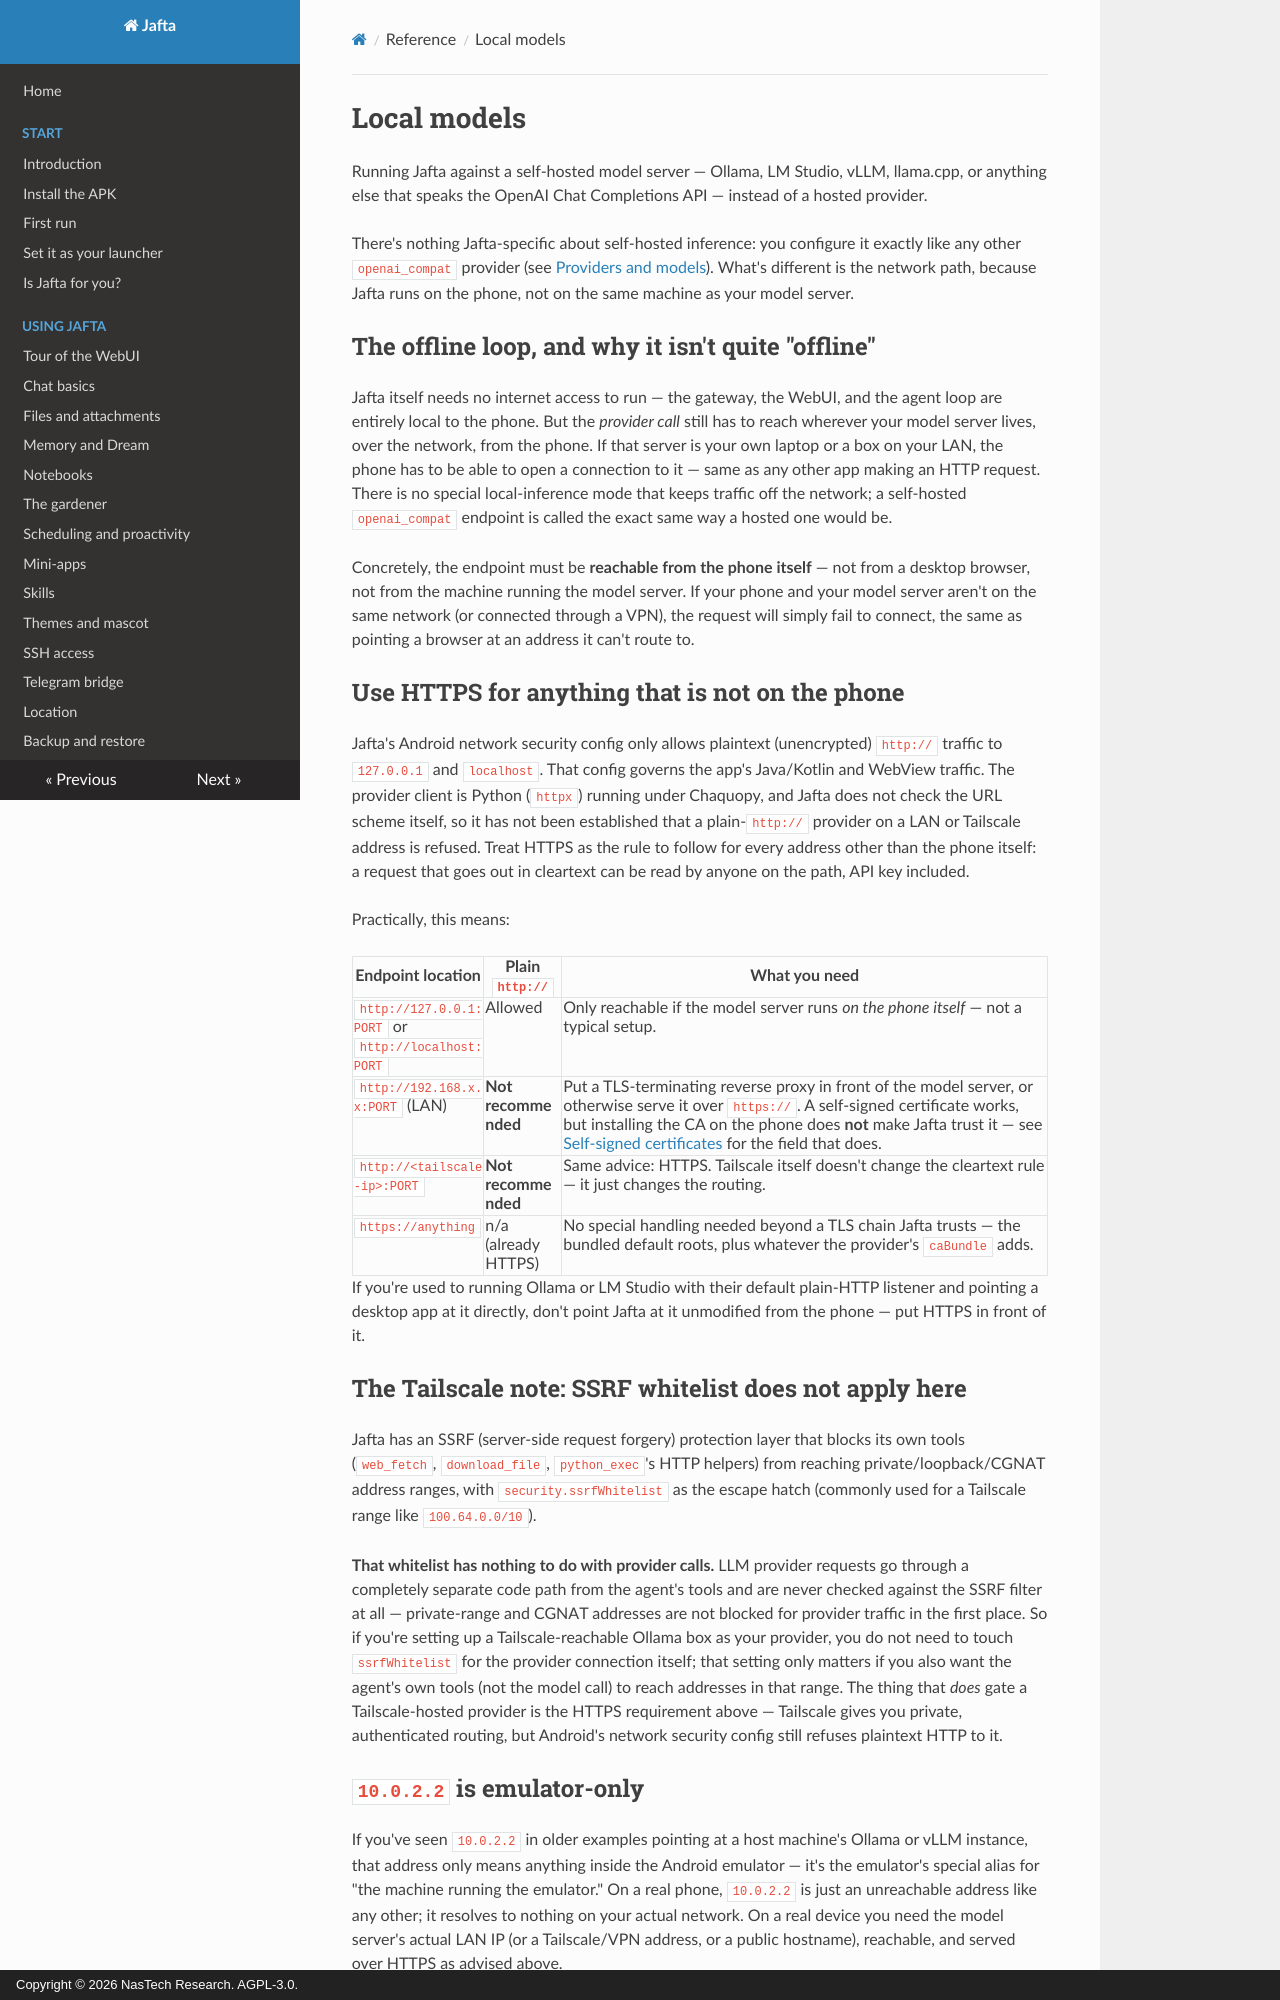

repository: nastechresearch/Jafta · page: reference/local-models/index.html · generator: mkdocs · copyright: Copyright © 2026 NasTech Research. AGPL-3.0.

# Local models

Running Jafta against a self-hosted model server — Ollama, LM Studio, vLLM, llama.cpp, or anything else that speaks the OpenAI Chat Completions API — instead of a hosted provider.

There's nothing Jafta-specific about self-hosted inference: you configure it exactly like any other `openai_compat` provider (see [Providers and models](./providers.md)). What's different is the network path, because Jafta runs on the phone, not on the same machine as your model server.

## The offline loop, and why it isn't quite "offline"

Jafta itself needs no internet access to run — the gateway, the WebUI, and the agent loop are entirely local to the phone. But the *provider call* still has to reach wherever your model server lives, over the network, from the phone. If that server is your own laptop or a box on your LAN, the phone has to be able to open a connection to it — same as any other app making an HTTP request. There is no special local-inference mode that keeps traffic off the network; a self-hosted `openai_compat` endpoint is called the exact same way a hosted one would be.

Concretely, the endpoint must be **reachable from the phone itself** — not from a desktop browser, not from the machine running the model server. If your phone and your model server aren't on the same network (or connected through a VPN), the request will simply fail to connect, the same as pointing a browser at an address it can't route to.

## Use HTTPS for anything that is not on the phone

Jafta's Android network security config only allows plaintext (unencrypted) `http://` traffic to `127.0.0.1` and `localhost`. That config governs the app's Java/Kotlin and WebView traffic. The provider client is Python (`httpx`) running under Chaquopy, and Jafta does not check the URL scheme itself, so it has not been established that a plain-`http://` provider on a LAN or Tailscale address is refused. Treat HTTPS as the rule to follow for every address other than the phone itself: a request that goes out in cleartext can be read by anyone on the path, API key included.

Practically, this means:

| Endpoint location | Plain `http://` | What you need |
|---|---|---|
| `http://127.0.0.1:PORT` or `http://localhost:PORT` | Allowed | Only reachable if the model server runs *on the phone itself* — not a typical setup. |
| `http://192.168.x.x:PORT` (LAN) | **Not recommended** | Put a TLS-terminating reverse proxy in front of the model server, or otherwise serve it over `https://`. A self-signed certificate works, but installing the CA on the phone does **not** make Jafta trust it — see [Self-signed certificates](./providers.md#self-signed-certificates) for the field that does. |
| `http://<tailscale-ip>:PORT` | **Not recommended** | Same advice: HTTPS. Tailscale itself doesn't change the cleartext rule — it just changes the routing. |
| `https://anything` | n/a (already HTTPS) | No special handling needed beyond a TLS chain Jafta trusts — the bundled default roots, plus whatever the provider's `caBundle` adds. |

If you're used to running Ollama or LM Studio with their default plain-HTTP listener and pointing a desktop app at it directly, don't point Jafta at it unmodified from the phone — put HTTPS in front of it.

## The Tailscale note: SSRF whitelist does not apply here

Jafta has an SSRF (server-side request forgery) protection layer that blocks its own tools (`web_fetch`, `download_file`, `python_exec`'s HTTP helpers) from reaching private/loopback/CGNAT address ranges, with `security.ssrfWhitelist` as the escape hatch (commonly used for a Tailscale range like `100.64.0.0/10`).

**That whitelist has nothing to do with provider calls.** LLM provider requests go through a completely separate code path from the agent's tools and are never checked against the SSRF filter at all — private-range and CGNAT addresses are not blocked for provider traffic in the first place. So if you're setting up a Tailscale-reachable Ollama box as your provider, you do not need to touch `ssrfWhitelist` for the provider connection itself; that setting only matters if you also want the agent's own tools (not the model call) to reach addresses in that range. The thing that *does* gate a Tailscale-hosted provider is the HTTPS requirement above — Tailscale gives you private, authenticated routing, but Android's network security config still refuses plaintext HTTP to it.
